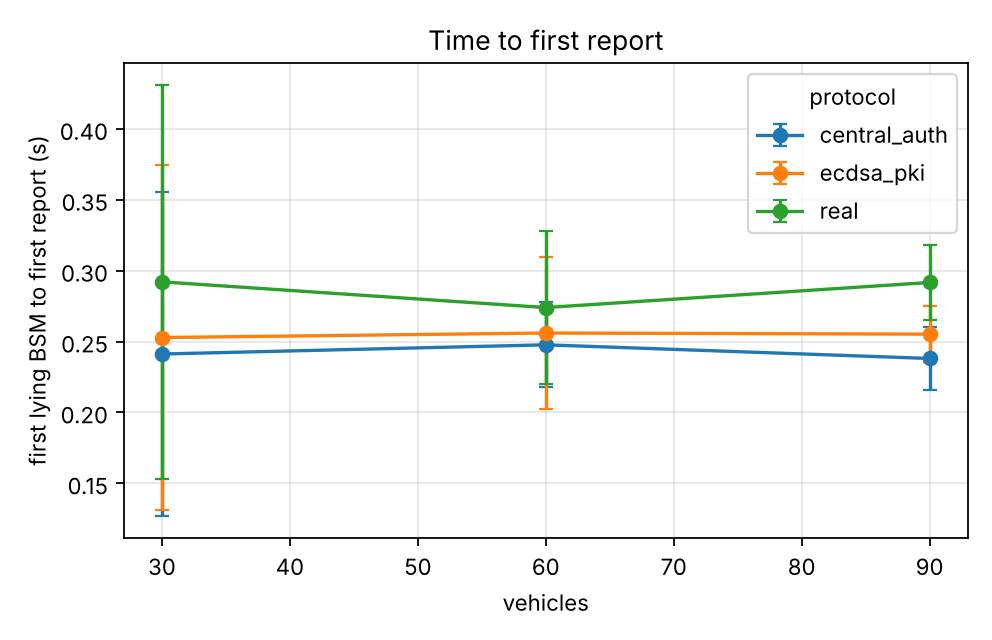

The data file committed next to this chart (first rows):
series, vehicles, first_report_delay_s_mean, first_report_delay_s_mean_ci95
experiments.baselines.central_auth, 30.0, 0.2412, 0.1144
experiments.baselines.central_auth, 60.0, 0.2477, 0.02992
experiments.baselines.central_auth, 90.0, 0.2381, 0.02237
experiments.baselines.ecdsa_pki, 30.0, 0.2529, 0.1219
experiments.baselines.ecdsa_pki, 60.0, 0.2561, 0.05329
experiments.baselines.ecdsa_pki, 90.0, 0.2553, 0.01952
real, 30.0, 0.2922, 0.1391
real, 60.0, 0.274, 0.05414
real, 90.0, 0.2917, 0.02671
